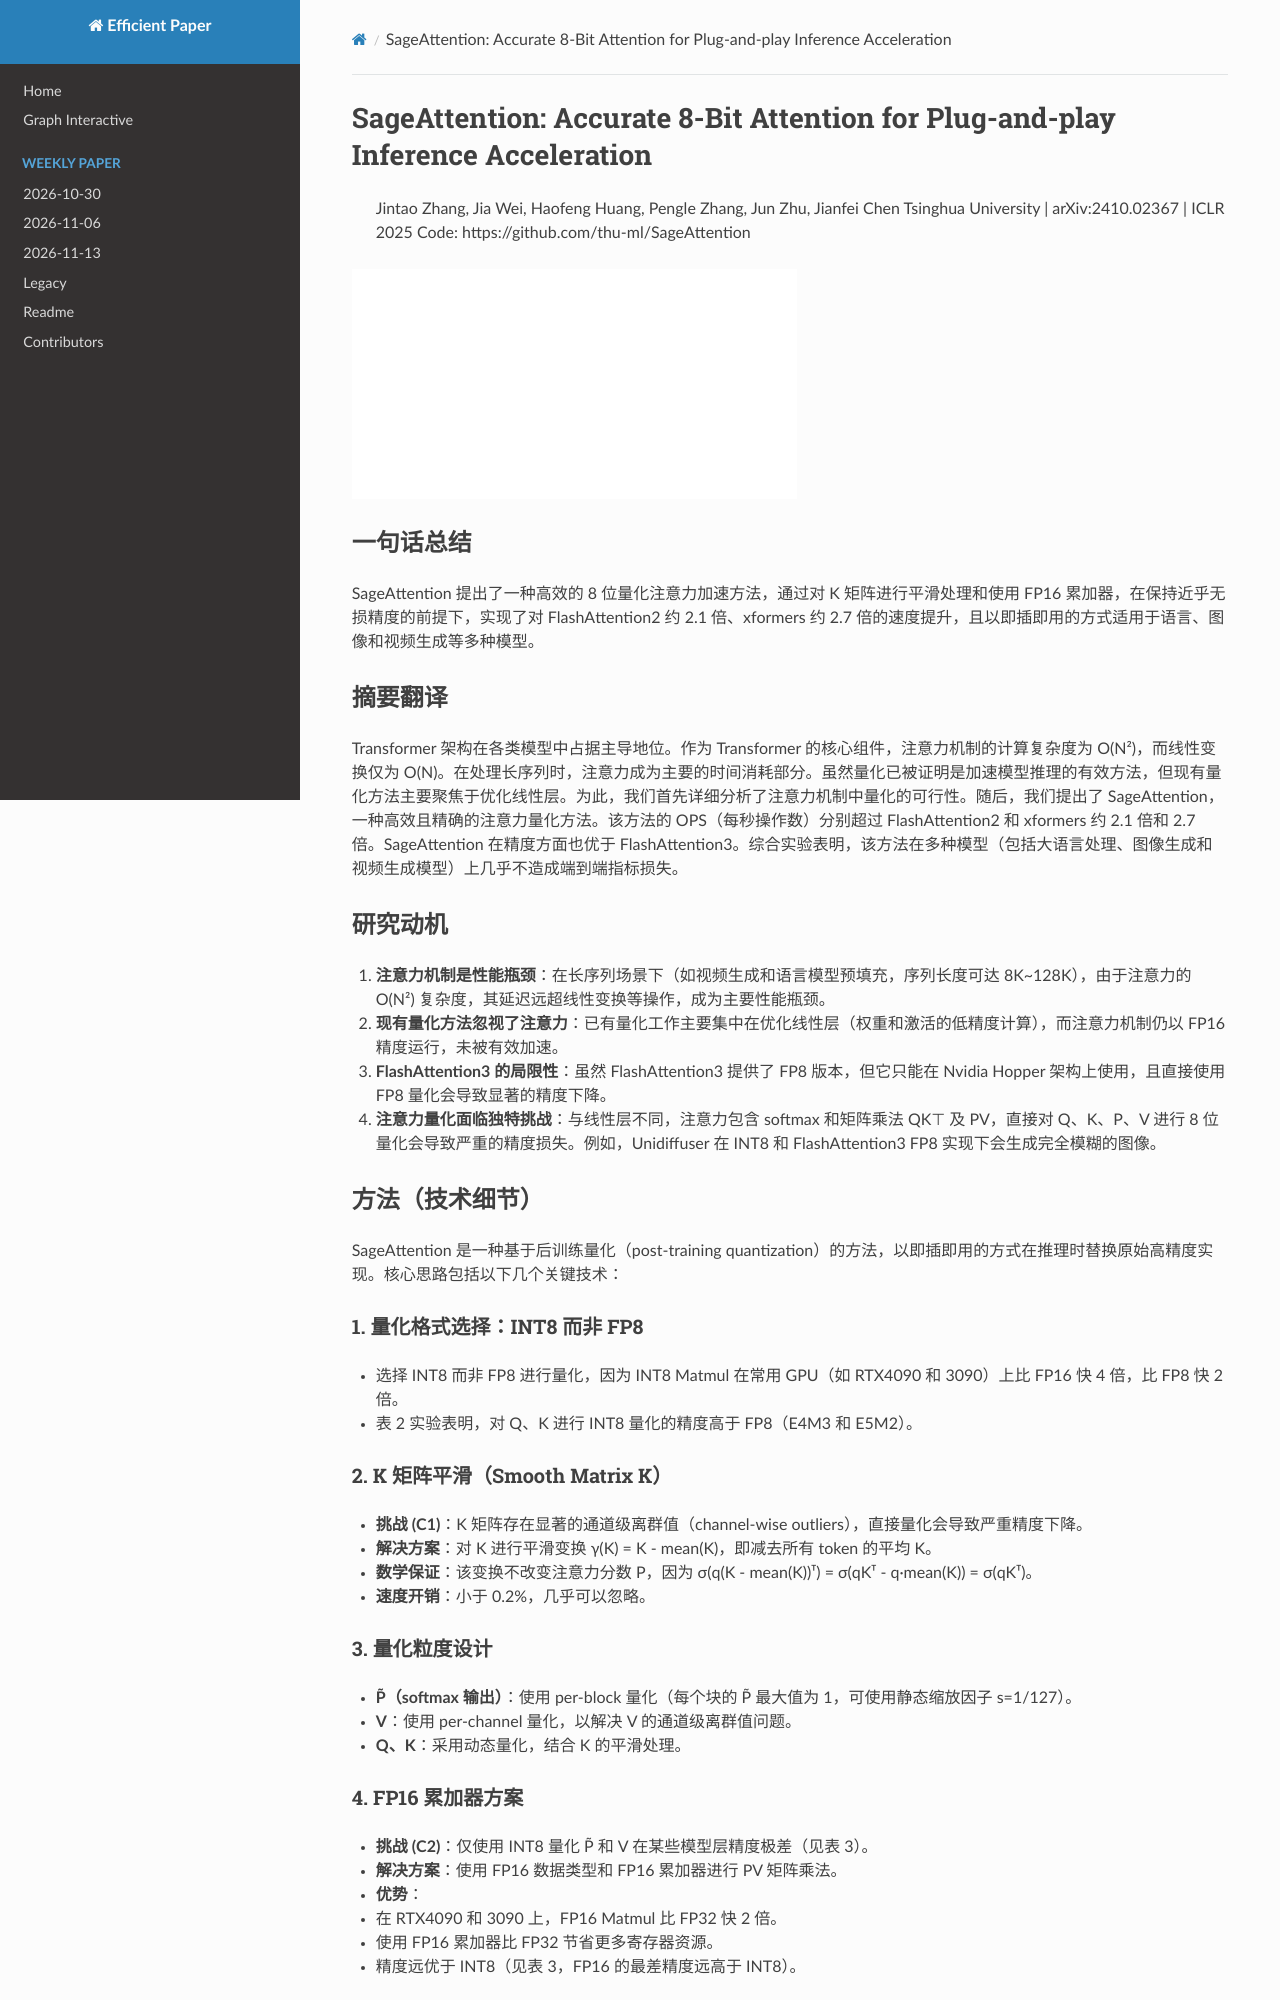

repository: hustzxd/EfficientPaper · page: notes/2024/SageAttention/note/index.html · generator: mkdocs

# SageAttention: Accurate 8-Bit Attention for Plug-and-play Inference Acceleration

> Jintao Zhang, Jia Wei, Haofeng Huang, Pengle Zhang, Jun Zhu, Jianfei Chen

![111](../../blank.jpg)

## Abstract

The transformer architecture predominates across various models. As the heart
of the transformer, attention has a computational complexity of $O(N^2)$,
compared to $O(N)$ for linear transformations. When handling large sequence
lengths, attention becomes the primary time-consuming component. Although
quantization has proven to be an effective method for accelerating model
inference, existing quantization methods primarily focus on optimizing the
linear layer. I
